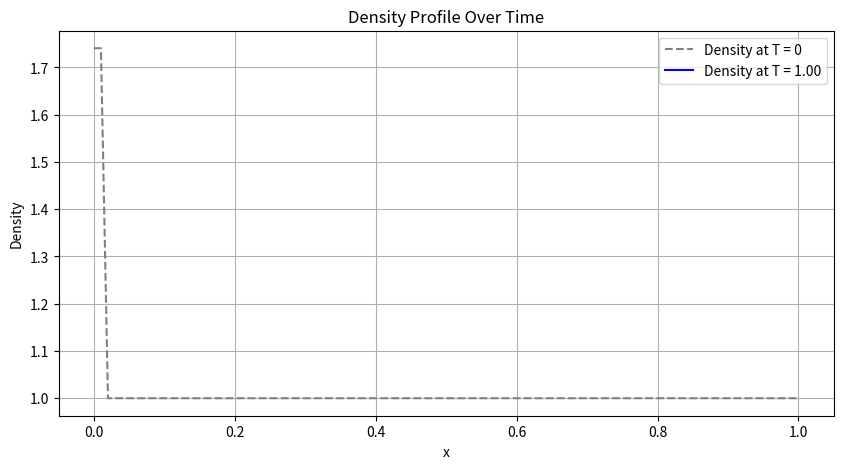

Reproduce this figure in Python.
import numpy as np
import matplotlib.pyplot as plt

def method_1(rho, u, E, h, tau, psi_p, max_iter, beta_limiter=1.0, const_beta=0.1, eps_rel=1e-4, eps_abs=1e-6):
    n = len(rho)
    rho_s = rho.copy()
    u_s = u.copy()
    E_s = E.copy()
    rho_s1 = rho.copy()
    u_s1 = u.copy()
    E_s1 = E.copy()

    s = 0
    convergence = False

    beta_rho = np.zeros(n)
    nu_rho = np.zeros(n)
    beta_u = np.zeros(n)
    nu_u = np.zeros(n)
    beta_E = np.zeros(n)
    nu_E = np.zeros(n)

    while not convergence and s < max_iter:

        rho_s[:] = rho_s1[:]
        u_s[:] = u_s1[:]
        E_s[:] = E_s1[:]

        monotonicity = False
        
        while not monotonicity:
            print(f"Iteration s = {s}")


            rho_star = psi_p * rho_s1 + (1 - psi_p) * rho_s
            kr = (np.abs(u_s) / 2) * (tau / h)
            nu_rho = beta_rho * (h ** 2) / tau
            mu_star = np.zeros(n-1)
            pi_star = np.zeros(n-1)
            E_star = np.zeros(n-1)
            for i in range(1, n-1):
                h_half = 0.5 * (h[i] + h[i-1])
                rho_half = 0.5 * (rho_star[i] + rho_star[i-1])
                u_half = 0.5 * (u_s[i] + u_s[i-1])
                mu_star[i] = rho_half * u_half - (nu_rho[i] / h_half) * (rho_star[i+1] - rho_star[i])
                if np.isnan(mu_star[i]) or np.isinf(mu_star[i]):
                    print(f"[NaN warning] mu_star at i={i} is nan or inf. rho_half={rho_half}, u_half={u_half}, nu_rho[i]={nu_rho[i]}")
                

            for i in range(1, n-1):
                h_half = 0.5 * (h[i] + h[i-1])
                rho_s1[i] = rho[i] - (tau / h_half) * (mu_star[i] - mu_star[i-1])

            if np.any(np.isnan(rho_s1)):
                print(f"[ERROR] rho_s1 contains NaN at time step T = {T_current}")
                break

            monotonicity = True
            for i in range(1, n-2):
                if (rho_s1[i+1] - rho_s1[i]) * (rho_s1[i] - rho_s1[i-1]) < 0:
                    print('ok')
                    if beta_rho[i-1] < beta_limiter and beta_rho[i] < beta_limiter:
                        beta_rho[i-1] += const_beta * kr[i-1]
                        beta_rho[i] += const_beta * kr[i]
                        print('in')
                        monotonicity = False

            # for i in range(1, n-1):
            #     h_half = 0.5 * (h[i] + h[i-1])
            #     rho_half = 0.5 * (rho_star[i] + rho_star[i-1])
            #     u_half = 0.5 * (u[i] + u[i-1])
            #     P_half = (gamma - 1)*rho_half*eps_abs
            #     pi_star[i] = P_half - (tau / h_half)*(rho[i]*u[i])/2

            # for i in range(1, n-1):
            #     h_half = 0.5 * (h[i] + h[i-1])
            #     E_half = 0.5 * (E[i] + E[i-1])
            #     u_half = 0.5 * (u[i] + u[i-1])

            nu_rho = beta_rho * (h ** 2) / tau
            # nu_u
            # nu_e
            # print(nu_rho)

        
        

        y_max = max(np.max(np.abs(rho_s1)), np.max(np.abs(u_s1)), np.max(np.abs(E_s1)))
        conv_rho = np.all(np.abs(rho_s1 - rho_s) < eps_rel * y_max + eps_abs)
        conv_u = np.all(np.abs(u_s1 - u_s) < eps_rel * y_max + eps_abs)
        conv_E = np.all(np.abs(E_s1 - E_s) < eps_rel * y_max + eps_abs)
        print(f"s = {s}, Δρ = {np.max(np.abs(rho_s1 - rho_s)):.3e}")
        if conv_rho and conv_u and conv_E:
            convergence = True
            print('OKK')

        print(rho_s1)
        s += 1

    return rho_s1, u_s1, E_s1, s


x_start, x_end = 0.0, 1.0
h_val = 0.01
x = np.arange(x_start, x_end + h_val, h_val)
n = len(x)

h = np.full(n, h_val)
tau = 0.001
T = 1.0
gamma = 1.4

rho = np.ones(n)
rho[0] = 1.740648
rho[1] = 1.740648
rho[-1] = 1.0
u = np.full(n, 0.6523404)
p = np.full(n, 1.0)
E = p / (gamma - 1) + 0.5 * rho * u**2

rho_init = rho.copy()

rho0 = rho.copy()
u0 = u.copy()
E0 = E.copy()

T_current = 0.0

max_iter_init = 10

while T_current <= T:
    print(f"\n== Time step at T = {T_current:.4f} ==")
    rho_s1, u1, E1, s = method_1(rho0, u0, E0, h, tau, psi_p=1.0, max_iter=max_iter_init)

    rho0 = rho_s1.copy()

    T_current += tau

# rho_s1, u1, E1, s = method_1(rho0, u0, E0, h, tau, psi_p=1.0, max_iter=max_iter_init)


plt.figure(figsize=(10, 5))
plt.plot(x, rho_init, label='Density at T = 0', linestyle='--', color='gray')
plt.plot(x, rho_s1, label=f'Density at T = {T:.2f}', color='blue')
plt.xlabel('x')
plt.ylabel('Density')
plt.title('Density Profile Over Time')
plt.legend()
plt.grid(True)
plt.show()
